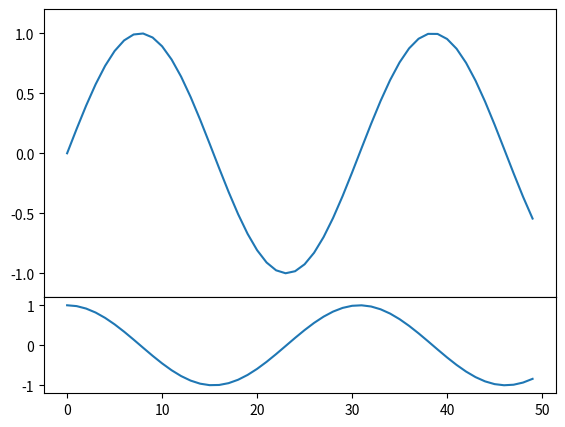

Here is the Python script that generated this plot:
import numpy as np
import matplotlib.pyplot as plt

fig = plt.figure()
#The most basic method of creating an axes is to use the plt.axes function. As we've seen previously,
# by default this creates a standard axes object that fills the entire figure. plt.axes also takes an optional
# argument that is a list of four numbers in the figure coordinate system.
# These numbers represent [left, bottom, width, height] in the figure coordinate system,
# which ranges from 0 at the bottom left of the figure to 1 at the top right of the figure.

ax1 = fig.add_axes([0.1, 0.3, 0.8, 0.6],
                   xticklabels=[], ylim=(-1.2, 1.2))
ax2 = fig.add_axes([0.1, 0.1, 0.8, 0.2],
                   ylim=(-1.2, 1.2))

x = np.linspace(0, 10)
ax1.plot(np.sin(x))
ax2.plot(np.cos(x));

plt.show()